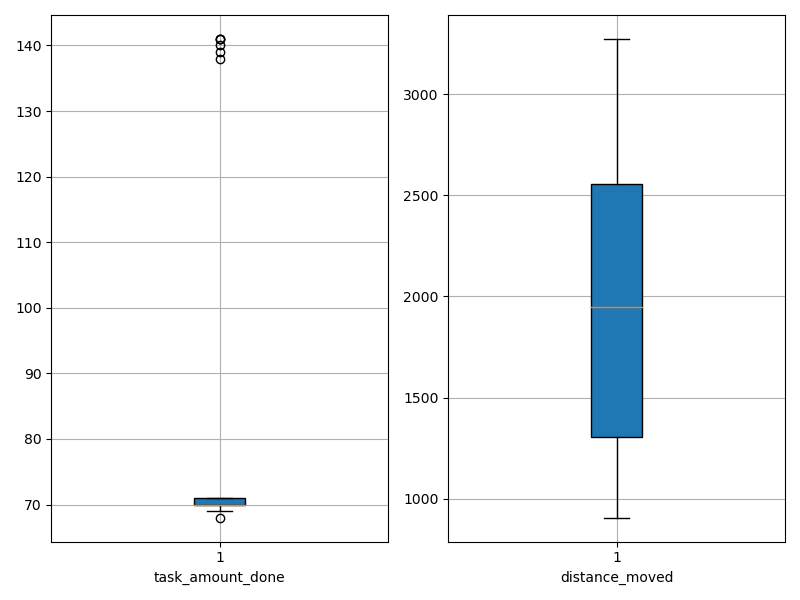

The table this chart was drawn from, first rows:
agent_id, task_amount_done, distance_moved
0, 69.0, 2065
1, 70.0, 1173
2, 138.0, 2366
3, 70.0, 1018
4, 69.0, 2448
5, 141.0, 2505
6, 71.0, 906.9
7, 70.0, 1925
8, 70.0, 1045
9, 71.0, 1436
10, 70.0, 1206
11, 69.0, 1334
12, 140.0, 2232
13, 69.0, 2019
14, 139.0, 2671
15, 69.0, 1361
16, 71.0, 1265
17, 70.0, 3156
18, 70.0, 938.1
19, 71.0, 3267
20, 69.0, 2683
21, 70.0, 1300
22, 69.0, 2052
23, 71.0, 2311
24, 69.0, 1548
25, 70.0, 2573
26, 70.0, 2939
27, 71.0, 1250
28, 70.0, 1973
29, 70.0, 1382
30, 70.0, 1419
31, 70.0, 1203
32, 69.0, 1130
33, 71.0, 2890
34, 70.0, 2408
35, 70.0, 2625
36, 71.0, 1373
37, 70.0, 3137
38, 71.0, 3272
39, 69.0, 1584
40, 68.0, 1121
41, 70.0, 1334
42, 71.0, 2022
43, 70.0, 1195
44, 71.0, 2896
45, 70.0, 2688
46, 141.0, 2429
47, 70.0, 1325
48, 71.0, 1828
49, 141.0, 2731
